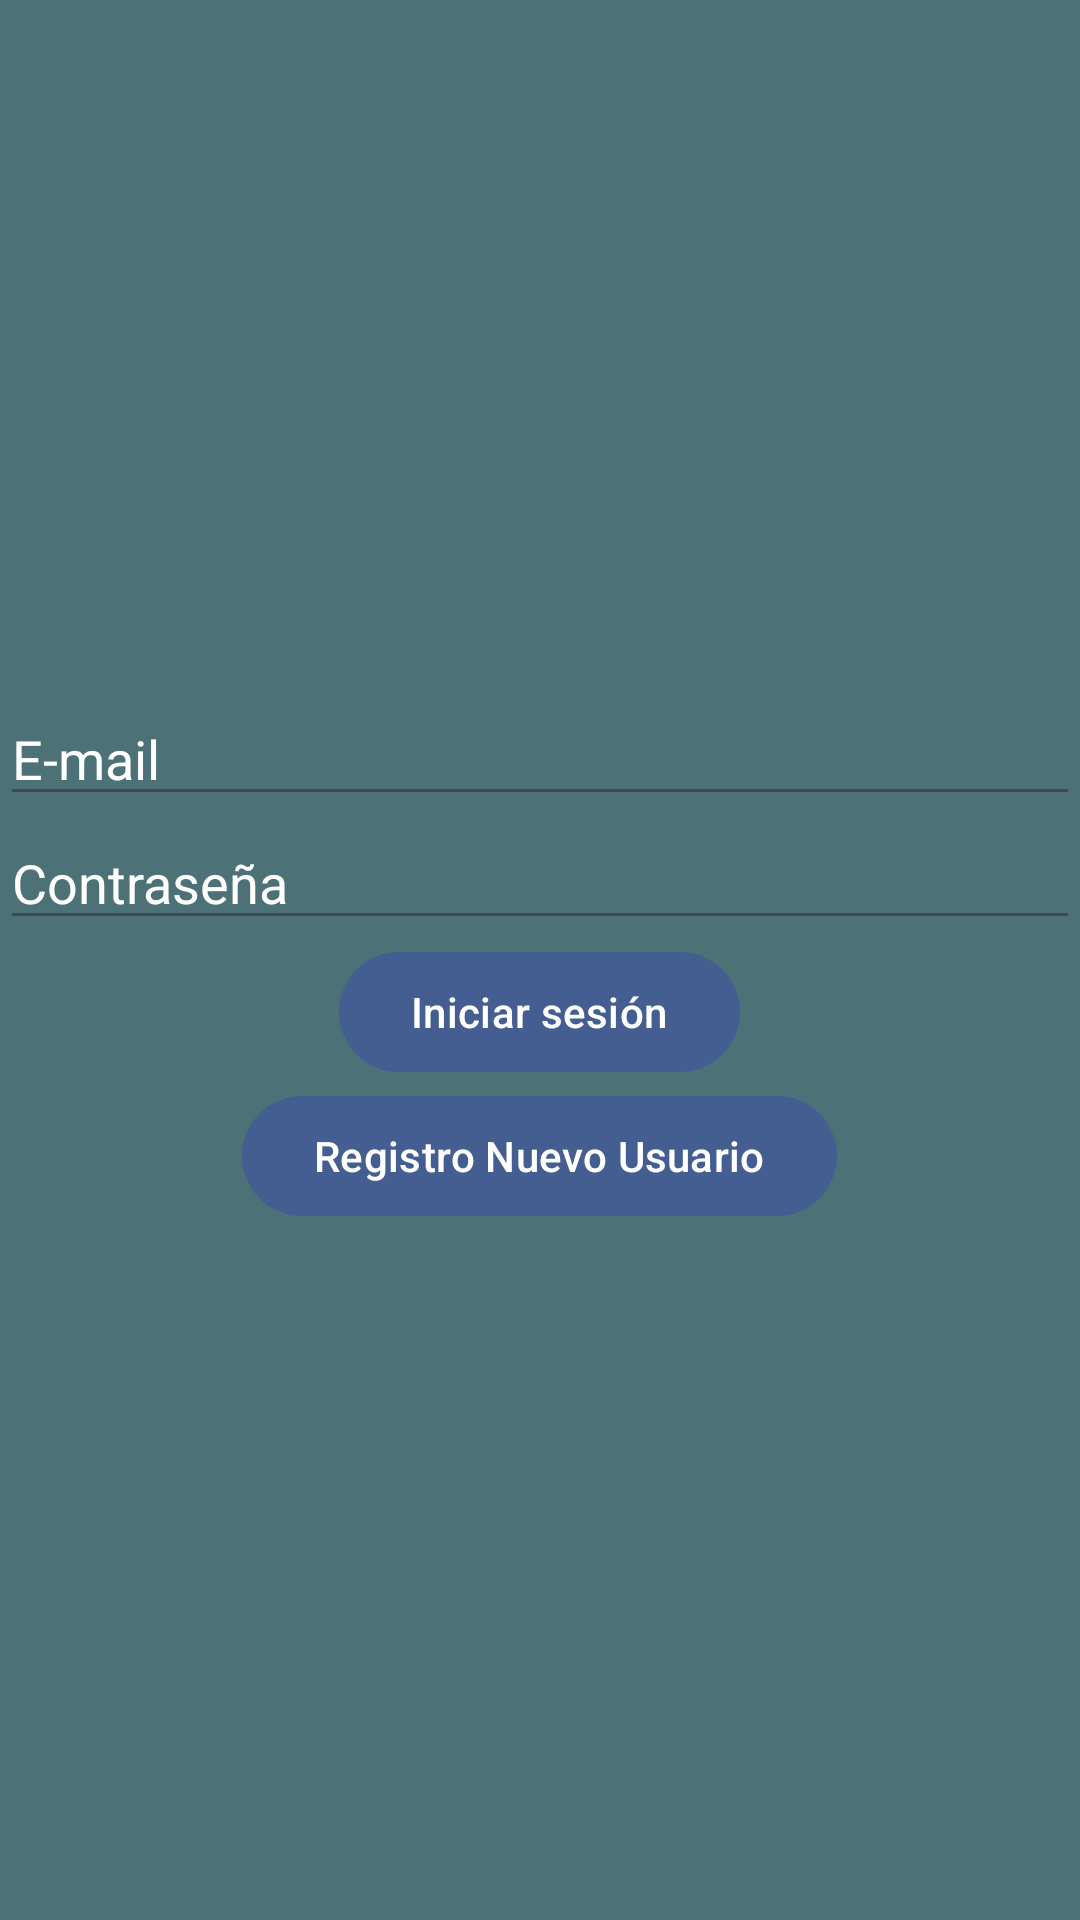

Write the Android layout XML for this screen, with the resource values it uses.
<!-- AndroidManifest.xml: application theme Theme.Material3.DynamicColors.Light -->
<!-- res/layout/activity_nuevo_planeta.xml -->
<?xml version="1.0" encoding="utf-8"?>
<androidx.constraintlayout.widget.ConstraintLayout xmlns:android="http://schemas.android.com/apk/res/android"
    xmlns:app="http://schemas.android.com/apk/res-auto"
    xmlns:tools="http://schemas.android.com/tools"
    android:layout_width="match_parent"
    android:layout_height="match_parent"
    tools:context=".Actividades.NuevoPlaneta"
    android:background="#4C7277">

    <LinearLayout
        android:layout_width="match_parent"
        android:layout_height="match_parent"
        android:orientation="vertical"
        android:gravity="center_vertical">

        <EditText
            android:id="@+id/editTextTextEmailAddress"
            android:layout_width="match_parent"
            android:layout_height="wrap_content"
            android:ems="10"
            android:textColorHint="@color/white"
            android:inputType="textEmailAddress"
            android:hint="E-mail" />

        <EditText
            android:id="@+id/editTextTextPassword"
            android:layout_width="match_parent"
            android:layout_height="wrap_content"
            android:ems="10"
            android:textColorHint="@color/white"
            android:inputType="textPassword"
            android:hint="Contraseña" />

        <Button
            android:id="@+id/inicioSesion"
            android:textColor="@color/white"
            android:layout_width="wrap_content"
            android:layout_height="wrap_content"
            android:layout_gravity="center_horizontal"
            android:text="Iniciar sesión"
            android:onClick="inicSesion"/>
        <Button
            android:textColor="@color/white"
            android:id="@+id/registroNuevoUsuario"
            android:layout_width="wrap_content"
            android:layout_gravity="center_horizontal"
            android:layout_height="wrap_content"
            android:text="Registro Nuevo Usuario"
            android:onClick="inicRegistro"/>

    </LinearLayout>
</androidx.constraintlayout.widget.ConstraintLayout>
<!-- resources referenced by this layout -->
<resources>

  <!-- not gathered from this repository: default colours our renderer supplied (Android Studio template values) -->
  <color name="white">#FFFFFFFF</color>
</resources>
